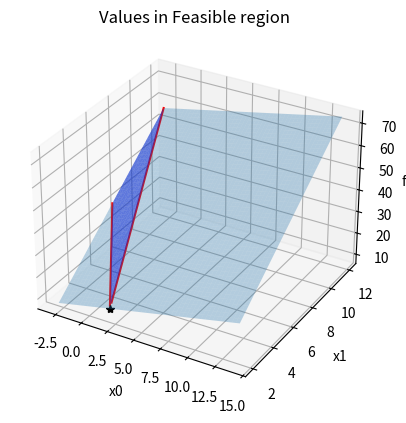

Recreate this plot in Python.


import numpy as np
from scipy import optimize
import matplotlib.pyplot as plt
from mpl_toolkits.mplot3d import Axes3D


A = np.array([
    [2, 1],     # 2*x0 + x1 <= 6
    [-1, -1]    # -x0 - x1 <= -4
])
b = np.array([6, -4])


x0_bounds = (-3, 14)  # -3 <= x0 <= 14
x1_bounds = (2, 12)   #  2 <= x1 <= 12

c = np.array([1, 5])


def func(x, y):
    return x + 5*y


fig = plt.figure()
ax = fig.add_subplot(projection="3d")
ax.set(xlabel="x0", ylabel="x1", zlabel="func")
ax.set_title("Values in Feasible region")

X0 = np.linspace(*x0_bounds)
X1 = np.linspace(*x1_bounds)
x0, x1 = np.meshgrid(X0, X1)
z = func(x0, x1)
ax.plot_surface(x0, x1, z, alpha=0.3)


Y = (b[0] - A[0, 0]*X0) / A[0, 1]
I = np.logical_and(Y >= x1_bounds[0], Y <= x1_bounds[1])
ax.plot(X0[I], Y[I], func(X0[I], Y[I]), "r", lw=1.5)

Y = (b[1] - A[1, 0]*X0) / A[1, 1]
I = np.logical_and(Y >= x1_bounds[0], Y <= x1_bounds[1])
ax.plot(X0[I], Y[I], func(X0[I], Y[I]), "r", lw=1.5)


B = np.tensordot(A, np.array([x0, x1]), axes=1)
II = np.logical_and(B[0, ...] <= b[0], B[1, ...] <= b[1]) 
ax.plot_trisurf(x0[II], x1[II], z[II], color="b", alpha=0.5)


fig.savefig("feasible-region.png", dpi=300)


res = optimize.linprog(c, A_ub=A, b_ub=b, bounds=(x0_bounds, x1_bounds))
print(res)




ax.plot([res.x[0]], [res.x[1]], [res.fun], "k*")

fig.savefig("feasible-region-with-min.png", dpi=300)



plt.show()